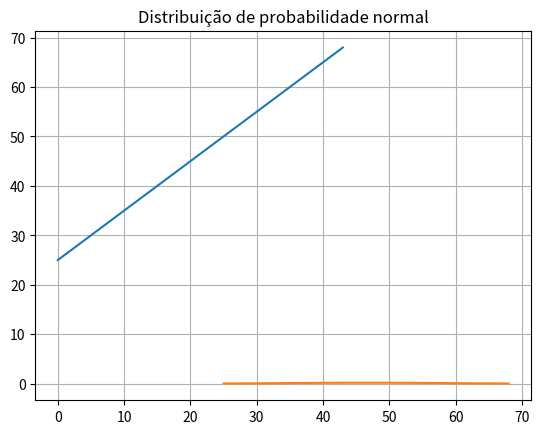

This chart was generated by the following Python code:
import numpy as np
from scipy import stats
import matplotlib.pyplot as plt
import math

# Costantes
'''
err0 => e
pi => pi
'''
e = 2.718
pi = 3.14

# array idade á altura(cm)
x = np.array(range(25, 69, 1))

plt.plot(x)
plt.grid(True)
plt.title('O Gráfico do vetor entre entre a idade 25 e a altura em cm 68: ')
plt.show()

# media, mediana, desvio_p
media = np.mean(x)
mediana = np.median(x)
moda = stats.mode(x)
desvio_padrao = np.std(x)
varianca = desvio_padrao * desvio_padrao

# tem um numero finito de possiveis resultados, numeros inteiros
#var_aleatoria_discreta = np.random.choice(x)

# Qual a chance de encontrar a média como variavel aleatoria continua?
var_aleatoria_continua = np.linspace(25, 68, 44)


# DISTRIBUICAO DE PROBABILIDADE NORMAL
y = (1 / desvio_padrao*(np.sqrt(2 * pi))) * np.power(e, (-(var_aleatoria_continua - media) ** 2) / (2 * varianca))


print(y)
plt.plot(x, y) #plt.plot( x, y )
plt.grid(True)
plt.title('Distribuição de probabilidade normal')
plt.show()


# ................................................................................................................................................................

